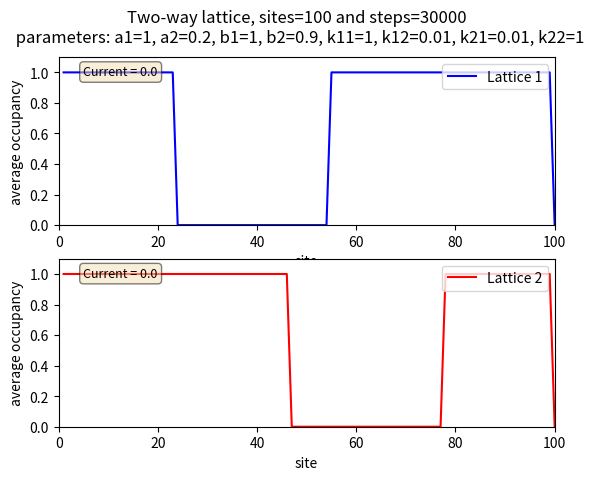

Here is the Python script that generated this plot: (Note: this script raises an exception after producing the figure.)
# first version of two way lattice for getting current
import numpy as np
import numpy.random as rd
import random as random
import scipy
import matplotlib as mpl
import matplotlib.pyplot as plt
from datetime import datetime
now = datetime.now()

#parameters
N = 100     # number of sites
a1 = 1     # injection probability at lattice 1
a2 = 0.2     # injection probability at lattice 2
b1 = 1      # removal probability at lattice 1
b2 = 0.9      # removal probability at lattice 2
k11 = 1     # steping probability for particle 1 in lattice 1
k12 = 0.01    # steping probability for particle 1 to lattice 2
k21 = 0.01     # steping probability for particle 2 to lattice 1
k22 = 1     # steping probability for particle 2 in lattice 2

steps = 30000     #steps
steady_state = 10000 #10000    #after the transient phase

#init
L1 = np.zeros(N)    #initialize lattice 1
L2 = np.zeros(N)    #initialize lattice 2
#init the current measurement variables 'passed_particles'
passed_particles1 = 0  #particles which passes 0th site in latice 1
passed_particles2 = 0  #particles which passed 0th site in latice 2
current1 = 0
current2 = 0

densities1 = np.zeros(N) #average occupation density for each site in lattice 1
densities2 = np.zeros(N) #average occupation density for each site in lattice 2
#densities_a1 = np.zeros(steps_a) # densities corresponding to different initial a

#update ftion
def update(i):
    global passed_particles1,passed_particles2
    #insertion a1
    if i==0:
        if L1[0]==0 and rd.rand()<a1:
            L1[0]=1
            passed_particles1 +=1
    #in case there site = 1 there is particle 2 which should leave
    elif i==1 and L1[0]==2 and rd.rand()<b2: #in case there is particle 2 it leaves
        L1[0]=0

    #insertion a2
    elif i==N+1:
        if L2[0]==0 and rd.rand()<a2:
            L2[0]=2
            passed_particles2 +=1
    #in case site = 2N+1 and there is particle 1 it leaves
    elif i==N+2 and L2[0]==1 and rd.rand()<b2: #in case there is particle 1 it leaves
        L2[0]=0

    #removal b1
    elif i==N and rd.rand()<b1:
        if L1[-1]>0:
            L1[-1]=0

    #removal b2
    elif i==2*N+1 and rd.rand()<b2:
        if L2[-1]>0:
            L2[-1]=0


    #regular site lattice 1
    elif i>0 and i < N:
        i = i-1
        #update particle 1
        if L1[i]==1:
            #make a step
            if L1[i+1]==0 and rd.rand()<k11:
                L1[i]=0
                L1[i+1]=1

            #overtake
            elif L1[i+1]>0 and L2[-i-2]==0 and rd.rand()<k12:
                L1[i]=0
                L2[-i-2]=1

        #update particle 2
        if L1[i]==2:

            #finish overtaking
            if L2[-i]==0 and rd.rand()<k21:
                L1[i]=0
                L2[-i]=2

            #continue in the opposite lane
            elif L1[i-1]==0 and rd.rand()<k21:
                L1[i]=0
                L1[i-1]=2

    #regular site lattice 2
    elif i>N and i<2*N+1:
        i = i-N-2
        assert(i>=0 and i<=N)

        #update particle 2
        if L2[i]==2:
            #make a step
            if L2[i+1]==0 and rd.rand()<k22:
                L2[i]=0
                L2[i+1]=2

            #overtake
            elif L2[i+1]>0 and L1[-i-2]==0 and rd.rand()<k21:
                L2[i]=0
                L1[-i-2]=2

        #update particle 1
        if L2[i]==1:
            #finish overtaking
            if L1[-i]==0 and rd.rand()<k12:
                L2[i]=0
                L1[-i]=1

            #continue in the opposite lane
            elif L2[i-1]==0 and rd.rand()<k12:
                if not i==0:
                    L2[i]=0
                    L2[i-1]=1


#lets you update the lattice with optional parameters. This is useful in the Stuck_position()
def update_par(i, A1, A2, B1, B2, K11, K22, K12, K21):

    #insertion a1
    if i==0:
        if L1[0]==0 and rd.rand()<A1:
            L1[0]=1
            return 1
        else:
            return 0
    #in case there site = 1 there is particle 2 which should leave
    elif i==1 and L1[0]==2 and rd.rand()<B2: #in case there is particle 2 it leaves
        L1[0]=0
        return 1
    #insertion a2
    elif i==N+1:
        if L2[0]==0 and rd.rand()<A2:
            L2[0]=2
            return 1
        else:
            return 0
    #in case site = 2N+1 and there is particle 1 it leaves
    elif i==N+2 and L2[0]==1 and rd.rand()<B2: #in case there is particle 1 it leaves
        L2[0]=0
        return 1
    #removal b1
    elif i==N and rd.rand()<B1:
        if L1[-1]>0:
            L1[-1]=0
            return 1
        else:
            return 0
    #removal b2
    elif i==2*N+1 and rd.rand()<B1:
        if L2[-1]>0:
            L2[-1]=0
            return 1
        else:
            return 0

    #regular site lattice 1
    elif i>0 and i < N:
        i = i-1

        if L1[i]==0: #nothing can change with no particle available
            return 0

        #update particle 1
        if L1[i]==1:
            #make a step
            if L1[i+1]==0 and rd.rand()<K11:
                L1[i]=0
                L1[i+1]=1
                return 1

            #overtake
            elif L1[i+1]>0 and L2[-i-2]==0 and rd.rand()<K12:
                L1[i]=0
                L2[-i-2]=1

                return 1
            else:
                return 0
        #update particle 2
        if L1[i]==2:

            if L2[i]==0: #nothing can change with no particle available
                return 0

            #finish overtaking
            if L2[-i]==0 and rd.rand()<K21:
                L1[i]=0
                L2[-i]=2
                return 1

            #continue in the opposite lane
            elif L1[i-1]==0 and rd.rand()<K21:
                L1[i]=0
                L1[i-1]=2
                return 1
            else:
                return 0



    #regular site lattice 2
    elif i>N:
        i = i-N-2
        assert(i>=0 and i<=N)

        #update particle 2
        if L2[i]==2:
            #make a step
            if L2[i+1]==0 and rd.rand()<K22:
                L2[i]=0
                L2[i+1]=2
                return 1
            #overtake
            elif L2[i+1]>0 and L1[-i-2]==0 and rd.rand()<K21:
                L2[i]=0
                L1[-i-2]=2
                return 1
            else:
                return 0
        #update particle 1
        elif L2[i]==1:
            #finish overtaking
            if L1[-i]==0 and rd.rand()<K12:
                L2[i]=0
                L1[-i]=1
                return 1
            #continue in the opposite lane
            elif L2[i-1]==0 and rd.rand()<K12:
                if not i==0:
                    L2[i]=0
                    L2[i-1]=1
                    return 1
            else:
                return 0
        else:
            return 0
    else:
        return 0

#does not update the lattice but it just outputs bool whether a move is possible. This is useful in the Stuck_position()
def update_bool(i, A1, A2, B1, B2, K11, K22, K12, K21):

    #insertion a1
    if i==0:
        if L1[0]==0 and rd.rand()<A1:
            #L1[0]=1
            return 1
        else:
            return 0
    #in case there site = 1 there is particle 2 which should leave
    elif i==1 and L1[0]==2 and rd.rand()<B2: #in case there is particle 2 it leaves
        #L1[0]=0
        return 1
    #insertion a2
    elif i==N+1:
        if L2[0]==0 and rd.rand()<A2:
            #L2[0]=2
            return 1
        else:
            return 0
    #in case site = 2N+1 and there is particle 1 it leaves
    elif i==N+2 and L2[0]==1 and rd.rand()<B2: #in case there is particle 1 it leaves
        #L2[0]=0
        return 1
    #removal b1
    elif i==N and rd.rand()<B1:
        if L1[-1]>0:
            #L1[-1]=0
            return 1
        else:
            return 0
    #removal b2
    elif i==2*N+1 and rd.rand()<B1:
        if L2[-1]>0:
            #L2[-1]=0
            return 1
        else:
            return 0

    #regular site lattice 1
    elif i>0 and i < N:
        i = i-1

        if L1[i]==0: #nothing can change with no particle available
            return 0

        #update particle 1
        if L1[i]==1:
            #make a step
            if L1[i+1]==0 and rd.rand()<K11:
                #L1[i]=0
                #L1[i+1]=1
                return 1

            #overtake
            elif L1[i+1]>0 and L2[-i-2]==0 and rd.rand()<K12:
                #L1[i]=0
                #L2[-i-2]=1

                return 1
            else:
                return 0
        #update particle 2
        if L1[i]==2:

            if L2[i]==0: #nothing can change with no particle available
                return 0

            #finish overtaking
            if L2[-i]==0 and rd.rand()<K21:
                #L1[i]=0
                #L2[-i]=2
                return 1

            #continue in the opposite lane
            elif L1[i-1]==0 and rd.rand()<K21:
                #L1[i]=0
                #L1[i-1]=2
                return 1
            else:
                return 0



    #regular site lattice 2
    elif i>N:
        i = i-N-2
        assert(i>=0 and i<=N)

        #update particle 2
        if L2[i]==2:
            #make a step
            if L2[i+1]==0 and rd.rand()<K22:
                #L2[i]=0
                #L2[i+1]=2
                return 1
            #overtake
            elif L2[i+1]>0 and L1[-i-2]==0 and rd.rand()<K21:
                #L2[i]=0
                #L1[-i-2]=2
                return 1
            else:
                return 0
        #update particle 1
        elif L2[i]==1:
            #finish overtaking
            if L1[-i]==0 and rd.rand()<K12:
                #L2[i]=0
                #L1[-i]=1
                return 1
            #continue in the opposite lane
            elif L2[i-1]==0 and rd.rand()<K12:
                if not i==0:
                    #L2[i]=0
                    #L2[i-1]=1
                    return 1
            else:
                return 0
        else:
            return 0
    else:
        return 0

#display both lattices, in the correct orientation
def Display():
    l1 = L1
    l2 = np.flip(L2) #L2 goes in the opposite direction

    print(l1)
    print(l2)

#another way of displaying my two lattices
def DisplayNice():
    l1 = L1
    l2 = np.flip(L2) #L2 goes in the opposite direction

    for i in l1:
        print('|', end = '')
        if i==1:
            print('o>', end = '')
        if i==2:
            print('<o', end = '')
        elif i==0:
            print('  ', end = '')
        #print('|', end = '')
    print('|', end = '')
    print('\n')

    for i in l2:
        print('|', end = '')
        if i==1:
            print('o>', end = '')
        if i==2:
            print('<o', end = '')
        elif i==0:
            print('  ', end = '')
        #print('|', end = '')
    print('|', end = '')
    print('\n')

#determines whether lattice is in a stuck position, returns a bool, True=lattice is stuck
def stuck_position():
    unstuck = 0
    for i in range(2*N+2):
        unstuck = unstuck + update_bool(i, 1,1,1,1,1,1,1,1)
    if unstuck > 0:
        return False
    if unstuck == 0:
        return True

    #this checks whether the update_par returns None (that would be an error)
#while True:
#    site = rd.randint(0,2*N+2)
#    if update_par(site, 1,1,1,1,1,1,1,1)==None:
#        print('omg no')

###########################################################################

#Working simulation:
'''
j = 0
while True:#j<100:
    print(j)
    site = int(input("ch: "))#rd.randint(0,2*N+2)
    #site = rd.randint(0,2*N+2)
    #print(site)
    #update(site)
    print(update_par(site, 1,1,1,1,1,1,1,1))
    print(stuck_position())
    DisplayNice()
    j+=1
'''

for i in range(steps):
    for j in range(2*N+2):
        site = rd.randint(0,2*N+2)
        update(site)

    #cutoff (steady state) period
    if i == steady_state: #we start measuring from 0
            passed_particles1 = 0
            passed_particles2 = 0

    #update site densities
    if i>=steady_state:
        l1 = L1>0           #remove ones and twos -> boolean
        l1 = l1.astype(int) #make them integers
        l2 = L2>0           #remove ones and twos -> boolean
        l2 = l2.astype(int) #make them integers

        for k in range(N):
            densities1[k] += l1[k]/(steps-steady_state)    #add only a weighted part of the density
            densities2[k] += l2[k]/(steps-steady_state)    #add only a weighted part of the density

        #DisplayNice()

current1 = passed_particles1/(steps-steady_state)
current2 = passed_particles2/(steps-steady_state)

print('currents: ')
print(current1, " ",current2 )
print(densities1)
print(densities2)

#saving the density profile into a txt file:

Name = "density_profileN%sa1_%sb1_%sa2_%sb2_%s"%(N,a1,b1,a2,b2)
heading = "site \t DENSITY"
sites = np.arange(N)
data = sites,densities1,densities2
data = np.array(data)
data = np.transpose(data)
fmt = "%-10d", "%-10.3f", "%-10.3f"
np.savetxt(Name, data, fmt = fmt, delimiter = "\t", header = heading)



#plotting the density profiles
fig, (ax1, ax2) = plt.subplots(2)
fig.suptitle('Two-way lattice, sites=%s and steps=%s \n parameters: a1=%s, a2=%s, b1=%s, b2=%s, k11=%s, k12=%s, k21=%s, k22=%s'%(N, steps, a1, a2,b1,b2,k11,k12,k21,k22))
ax1.plot(range(1,N+1),densities1, linestyle = '-', color = 'blue', label = 'Lattice 1')
ax1.set_ylim([0,1.1])
ax1.set_xlim([0,N])
ax1.set_xlabel('site')
ax1.set_ylabel('average occupancy')
props = dict(boxstyle='round', facecolor='wheat', alpha=0.5)
ax1.text(0.05, 0.95, "Current = %s"%round(current1,3), transform=ax1.transAxes, fontsize=9,
        verticalalignment='top', bbox=props)
ax1.legend(loc = 1)
ax2.plot(range(1,N+1),densities2, linestyle = '-', color = 'red', label = 'Lattice 2')
ax2.set_ylim([0,1.1])
ax2.set_xlim([0,N])
ax2.set_xlabel('site')
ax2.set_ylabel('average occupancy')
ax2.legend(loc = 1)     #loc 0  = best, loc 1 = right top
ax2.text(0.05, 0.95, "Current = %s"%round(current2,3), transform=ax2.transAxes, fontsize=9,
        verticalalignment='top', bbox=props)
t= now.strftime("%H:%M:%S")
plt.savefig('../../img/two-way/DensityProfile-N%sa1_%sb1_%s-a2_%sb2_%s-%s.png'%(N,a1,b1,a2,b2,t))
plt.show()
